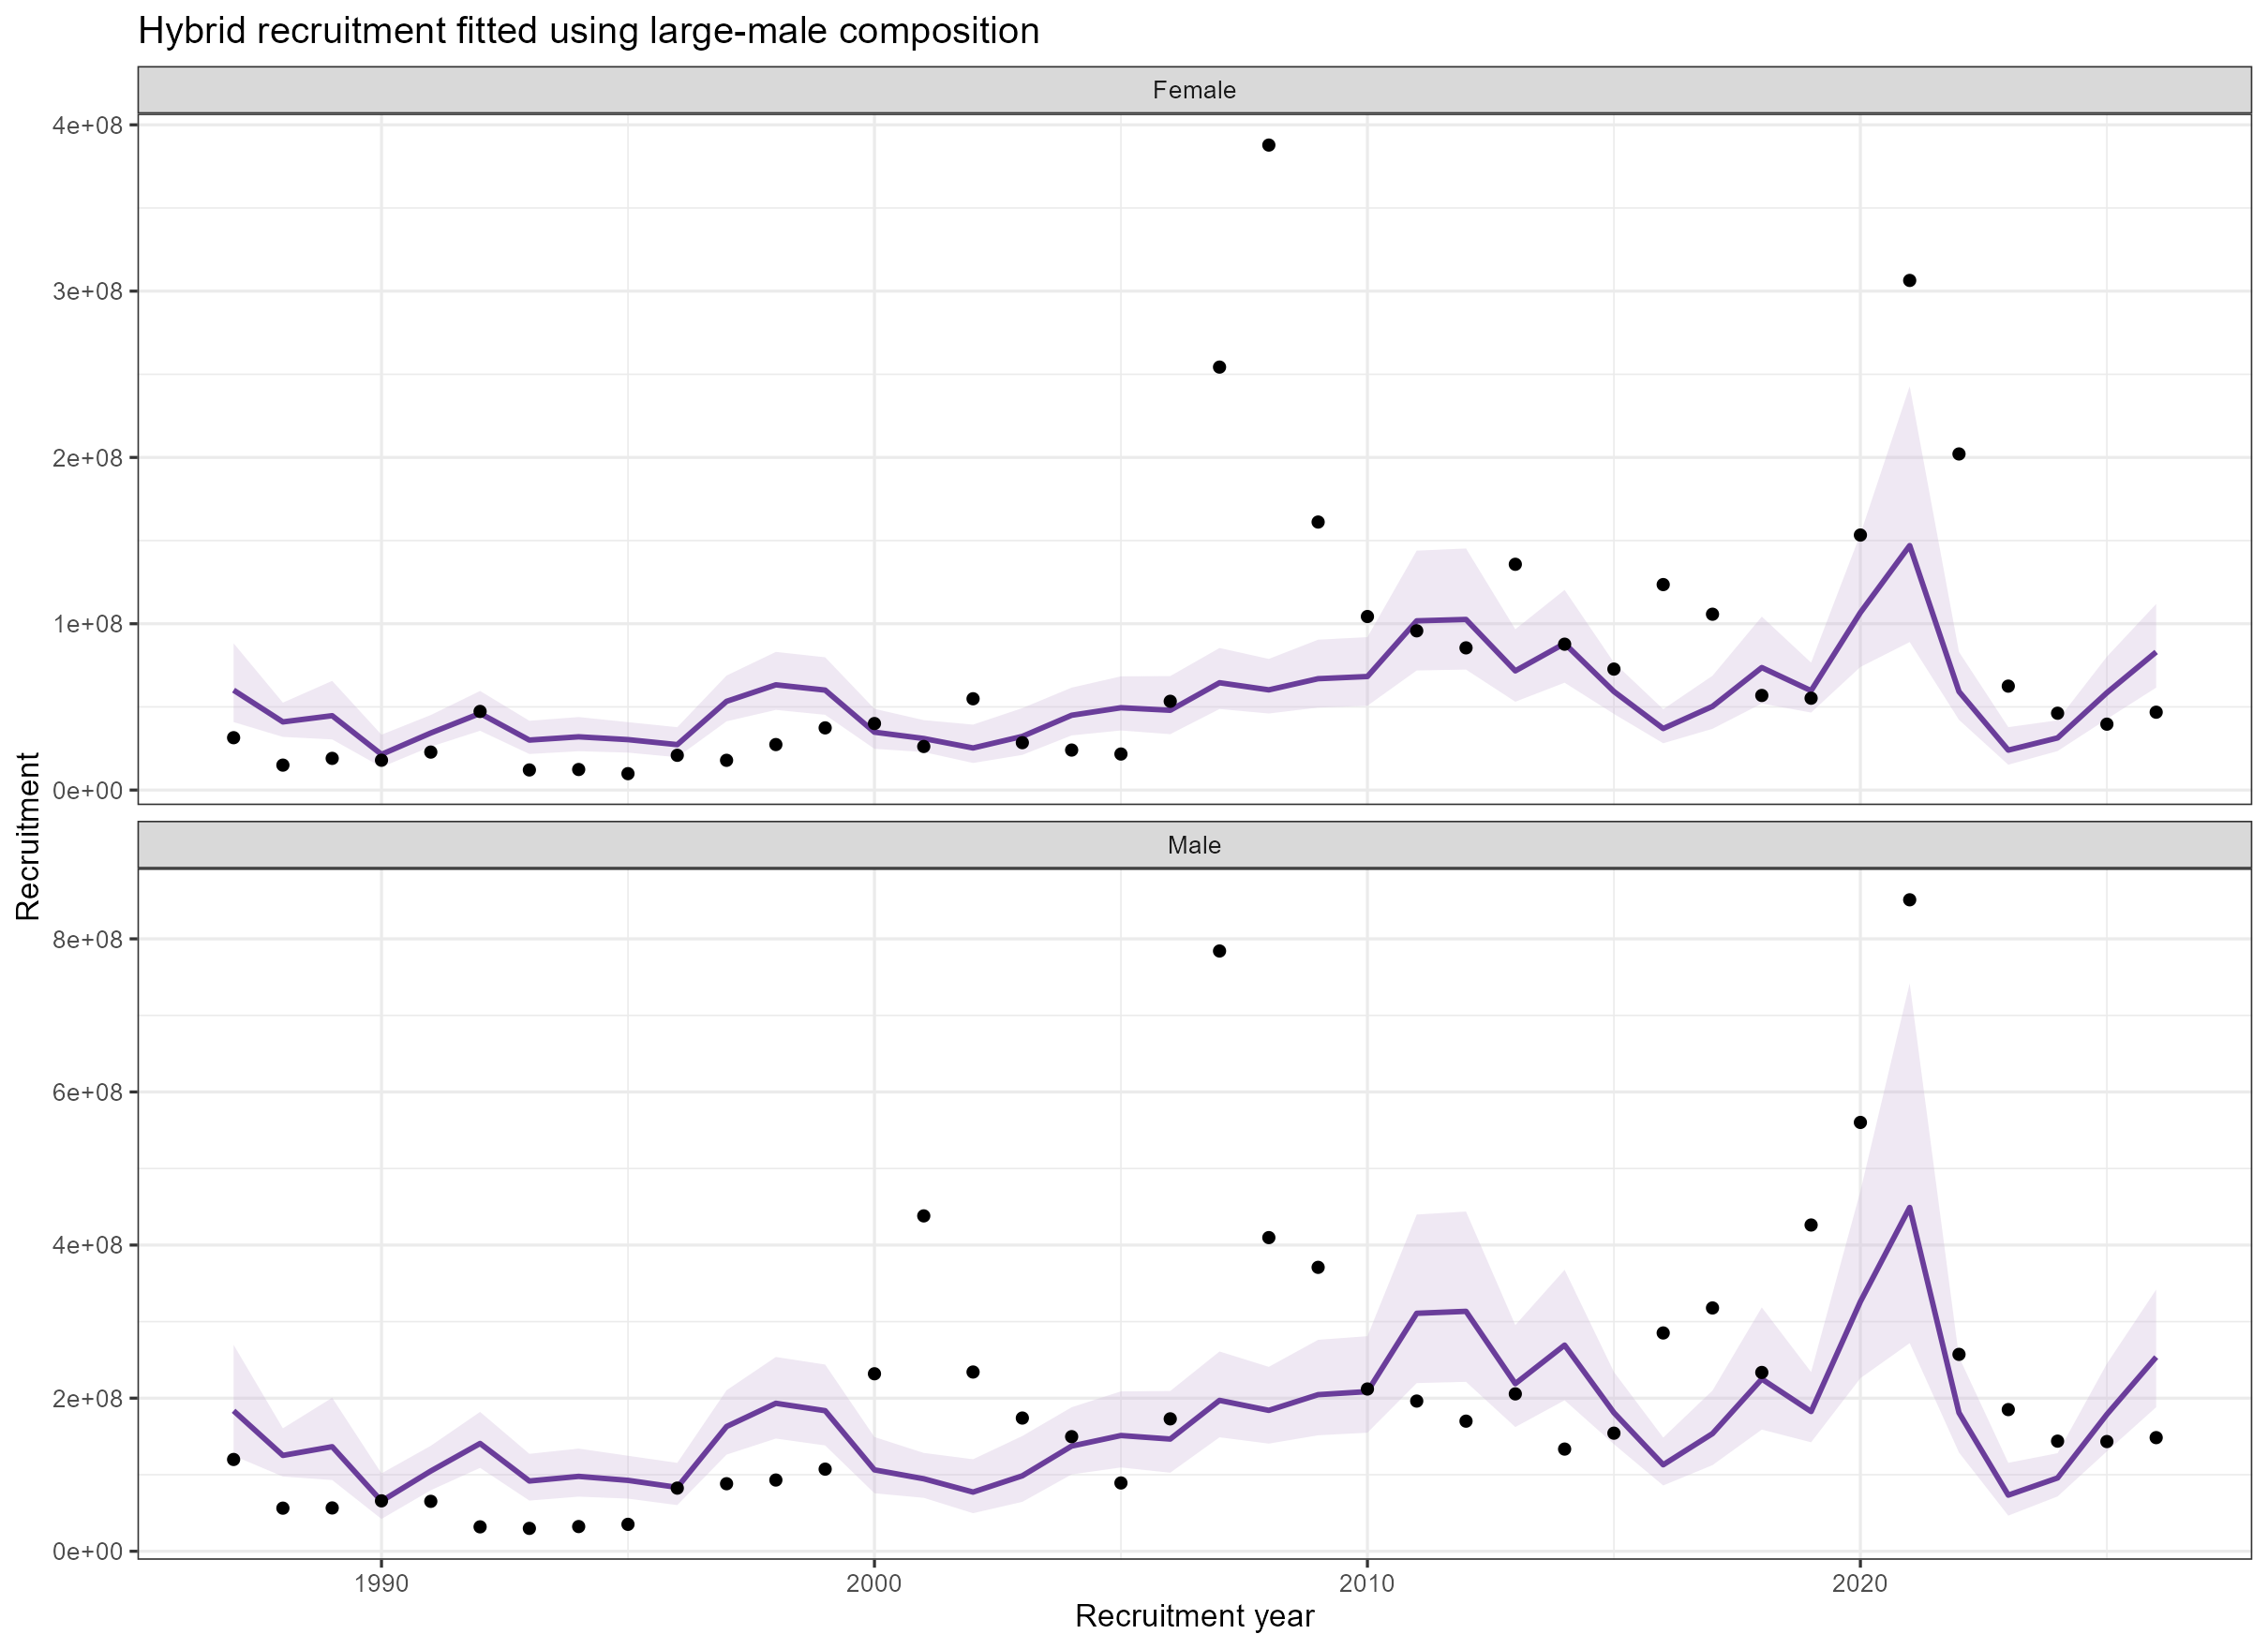

The file beside this chart, header and first rows:
year, sex, observed, fitted, lower, upper
1987, Female, 31479443, 60060838, 40876556, 88248731
1988, Female, 14990941, 40981482, 31954991, 52557733
1989, Female, 19043947, 44701119, 30446625, 65629279
1990, Female, 17941457, 21437861, 13807112, 33285881
1991, Female, 22822020, 34303493, 26091330, 45100409
1992, Female, 47265962, 46085789, 35646150, 59582870
1993, Female, 12085695, 30044020, 21668252, 41657406
1994, Female, 12354199, 32014896, 23352334, 43890840
1995, Female, 9857761, 30317742, 22511121, 40831616
1996, Female, 20889684, 27311919, 19736012, 37795931
1997, Female, 17881284, 53331770, 41320722, 68834173
1998, Female, 27353039, 63265231, 48184639, 83065672
1999, Female, 37384708, 60097040, 45243293, 79827394
2000, Female, 39984467, 34798638, 24792303, 48843595
2001, Female, 26196768, 30989037, 22844470, 42037327
2002, Female, 54891742, 25303141, 16274682, 39340181
2003, Female, 28494325, 32265445, 21127358, 49275396
2004, Female, 24043402, 44974845, 32850689, 61573646
2005, Female, 21660047, 49490743, 35829432, 68360939
2006, Female, 53369475, 47974259, 33587386, 68523627
2007, Female, 254325519, 64515595, 48729620, 85415441
2008, Female, 387830374, 60239361, 46024051, 78845311
2009, Female, 161154752, 66953679, 49586161, 90404159
2010, Female, 104339719, 68267965, 50685107, 91950385
2011, Female, 95736685, 101743760, 71904561, 143965729
2012, Female, 85499933, 102577877, 72441878, 145250524
2013, Female, 135754644, 71658816, 53106291, 96692610
2014, Female, 87711407, 88135611, 64549631, 120339741
2015, Female, 72728819, 59244384, 45776209, 76675135
2016, Female, 123549865, 36977521, 28128690, 48610052
2017, Female, 105727902, 50306044, 36823689, 68724728
2018, Female, 56866985, 73654235, 52029239, 104267264
2019, Female, 55229385, 59748180, 46589349, 76623630
2020, Female, 153334900, 106743057, 74004365, 153964975
2021, Female, 306435042, 146991225, 88987411, 242803112
2022, Female, 202095272, 59215412, 42215732, 83060623
2023, Female, 62488102, 24001262, 15232605, 37817598
2024, Female, 46195783, 31347324, 23436896, 41927683
2025, Female, 39621371, 58519569, 42705155, 80190316
2026, Female, 46808641, 83019421, 61602306, 111882567
1987, Male, 119904198, 183503371, 124889798, 269625602
1988, Male, 56310127, 125210377, 97631814, 160579198
1989, Male, 56589997, 136574953, 93023317, 200516583
1990, Male, 65848434, 65498918, 42184755, 101698072
1991, Male, 65216208, 104807174, 79716620, 137794899
1992, Male, 31897521, 140805521, 108909381, 182043040
1993, Male, 29891263, 91793243, 66202828, 127275521
1994, Male, 32277910, 97814843, 71348192, 134099314
1995, Male, 35191136, 92629541, 68778040, 124752492
1996, Male, 82491930, 83445877, 60299271, 115477589
1997, Male, 88225701, 162944108, 126246853, 210308468
1998, Male, 93049060, 193293725, 147218121, 253789845
1999, Male, 107278823, 183613979, 138231453, 243895961
2000, Male, 231859087, 106319986, 75747716, 149231423
2001, Male, 438102111, 94680545, 69796516, 128436290
2002, Male, 234147251, 77308475, 49723901, 120195723
2003, Male, 174013133, 98580343, 64550240, 150550703
2004, Male, 149691761, 137411264, 100368432, 188125439
2005, Male, 89217484, 151208648, 109469361, 208862599
2006, Male, 172967005, 146575349, 102619258, 209359660
... 20 more rows
